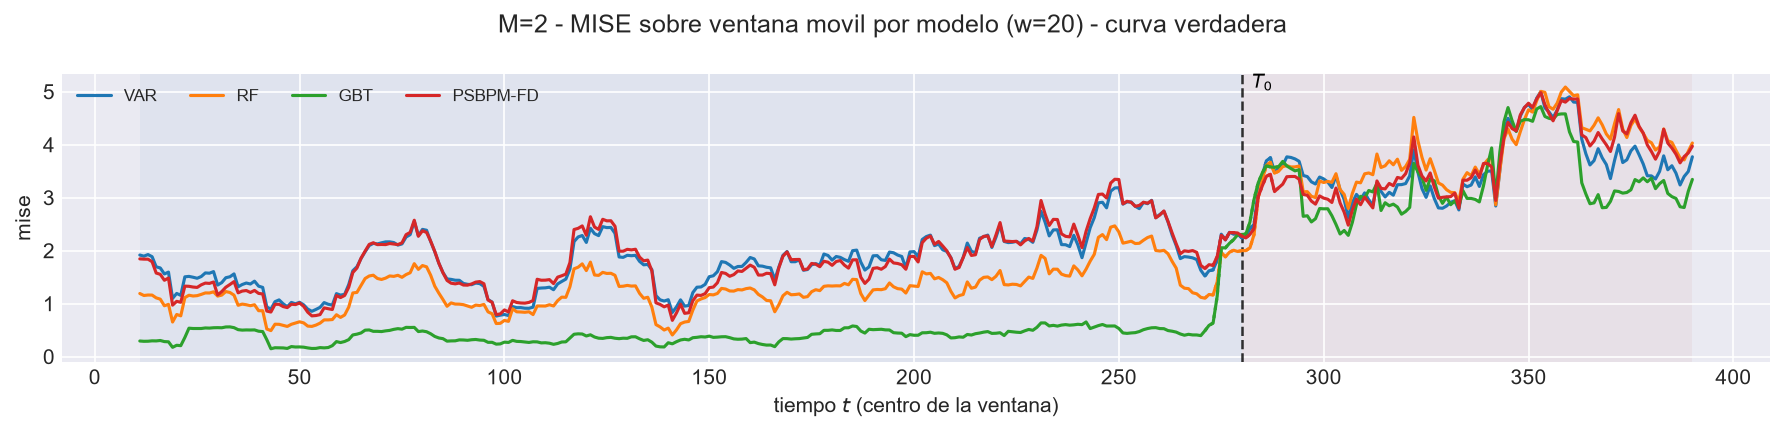

The table this chart was drawn from, first rows:
t_ini, t_fin, t_centro, bloque, n_ventana, cruza_T0, mise, rmse_f, mise_rel, modelo
2, 21, 11, train, 20, False, 1.917, 1.384, 2.323, VAR
3, 22, 12, train, 20, False, 1.895, 1.377, 1.907, VAR
4, 23, 13, train, 20, False, 1.925, 1.388, 2.042, VAR
5, 24, 14, train, 20, False, 1.885, 1.373, 1.932, VAR
6, 25, 15, train, 20, False, 1.694, 1.302, 1.689, VAR
7, 26, 16, train, 20, False, 1.672, 1.293, 1.4, VAR
8, 27, 17, train, 20, False, 1.559, 1.249, 1.298, VAR
9, 28, 18, train, 20, False, 1.594, 1.263, 1.264, VAR
10, 29, 19, train, 20, False, 1.098, 1.048, 0.9562, VAR
11, 30, 20, train, 20, False, 1.192, 1.092, 1.031, VAR
12, 31, 21, train, 20, False, 1.155, 1.075, 0.9906, VAR
13, 32, 22, train, 20, False, 1.505, 1.227, 1.15, VAR
14, 33, 23, train, 20, False, 1.513, 1.23, 1.167, VAR
15, 34, 24, train, 20, False, 1.497, 1.224, 1.162, VAR
16, 35, 25, train, 20, False, 1.478, 1.216, 1.149, VAR
17, 36, 26, train, 20, False, 1.511, 1.229, 1.141, VAR
18, 37, 27, train, 20, False, 1.579, 1.256, 1.183, VAR
19, 38, 28, train, 20, False, 1.573, 1.254, 1.176, VAR
20, 39, 29, train, 20, False, 1.604, 1.266, 1.203, VAR
21, 40, 30, train, 20, False, 1.35, 1.162, 1.084, VAR
22, 41, 31, train, 20, False, 1.396, 1.181, 1.038, VAR
23, 42, 32, train, 20, False, 1.489, 1.22, 1.257, VAR
24, 43, 33, train, 20, False, 1.506, 1.227, 1.179, VAR
25, 44, 34, train, 20, False, 1.56, 1.249, 1.272, VAR
26, 45, 35, train, 20, False, 1.317, 1.147, 1.243, VAR
27, 46, 36, train, 20, False, 1.36, 1.166, 1.524, VAR
28, 47, 37, train, 20, False, 1.388, 1.178, 1.563, VAR
29, 48, 38, train, 20, False, 1.37, 1.17, 1.666, VAR
30, 49, 39, train, 20, False, 1.423, 1.193, 1.629, VAR
31, 50, 40, train, 20, False, 1.329, 1.153, 1.554, VAR
32, 51, 41, train, 20, False, 1.305, 1.143, 1.599, VAR
33, 52, 42, train, 20, False, 0.937, 0.968, 1.519, VAR
34, 53, 43, train, 20, False, 0.8938, 0.9454, 1.464, VAR
35, 54, 44, train, 20, False, 1.036, 1.018, 1.225, VAR
36, 55, 45, train, 20, False, 1.07, 1.034, 1.233, VAR
37, 56, 46, train, 20, False, 0.9959, 0.9979, 1.156, VAR
38, 57, 47, train, 20, False, 0.9414, 0.9703, 1.067, VAR
39, 58, 48, train, 20, False, 1.022, 1.011, 1.056, VAR
40, 59, 49, train, 20, False, 0.9959, 0.9979, 1.01, VAR
41, 60, 50, train, 20, False, 1.025, 1.012, 1.008, VAR
42, 61, 51, train, 20, False, 0.9763, 0.9881, 1.135, VAR
43, 62, 52, train, 20, False, 0.8955, 0.9463, 1.032, VAR
44, 63, 53, train, 20, False, 0.8543, 0.9243, 1.226, VAR
45, 64, 54, train, 20, False, 0.8896, 0.9432, 1.21, VAR
46, 65, 55, train, 20, False, 0.9293, 0.964, 1.32, VAR
47, 66, 56, train, 20, False, 1.019, 1.009, 0.9853, VAR
48, 67, 57, train, 20, False, 0.9872, 0.9936, 0.9577, VAR
49, 68, 58, train, 20, False, 0.9719, 0.9858, 0.9474, VAR
50, 69, 59, train, 20, False, 1.188, 1.09, 0.7166, VAR
51, 70, 60, train, 20, False, 1.16, 1.077, 0.7016, VAR
52, 71, 61, train, 20, False, 1.175, 1.084, 0.6929, VAR
53, 72, 62, train, 20, False, 1.359, 1.166, 0.7642, VAR
54, 73, 63, train, 20, False, 1.62, 1.273, 0.8011, VAR
55, 74, 64, train, 20, False, 1.695, 1.302, 0.9254, VAR
56, 75, 65, train, 20, False, 1.85, 1.36, 0.7853, VAR
57, 76, 66, train, 20, False, 1.978, 1.406, 0.7614, VAR
58, 77, 67, train, 20, False, 2.096, 1.448, 0.7218, VAR
59, 78, 68, train, 20, False, 2.136, 1.462, 0.7964, VAR
60, 79, 69, train, 20, False, 2.126, 1.458, 0.7681, VAR
61, 80, 70, train, 20, False, 2.147, 1.465, 0.7729, VAR
... 2,980 more rows
